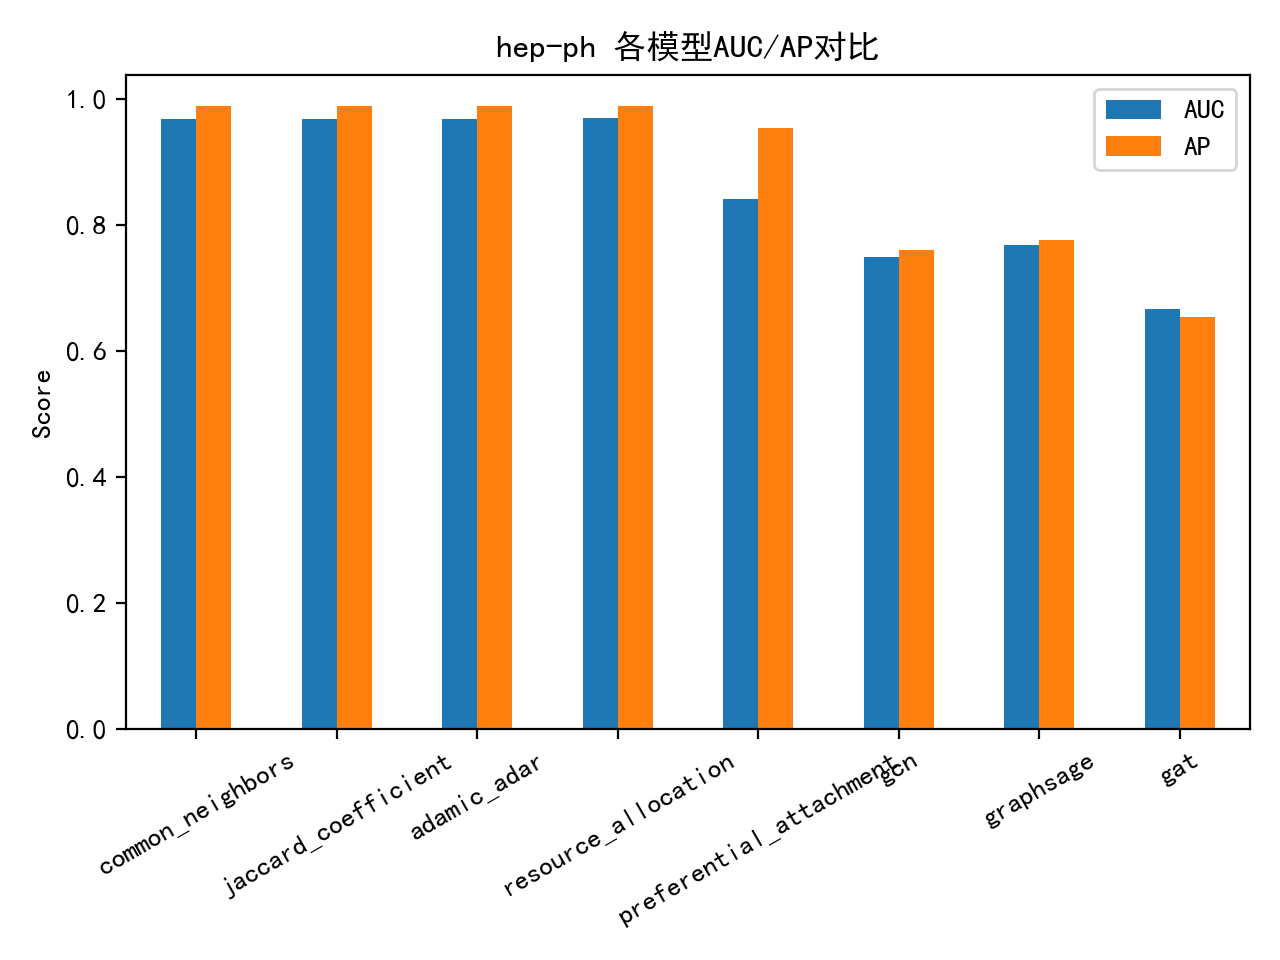

The table this chart was drawn from, first rows:
, AUC, AP
common_neighbors, 0.9678, 0.9878
jaccard_coefficient, 0.9671, 0.9877
adamic_adar, 0.9683, 0.9881
resource_allocation, 0.9686, 0.9882
preferential_attachment, 0.841, 0.9536
gcn, 0.7483, 0.7594
graphsage, 0.7677, 0.7759
gat, 0.6668, 0.6538
